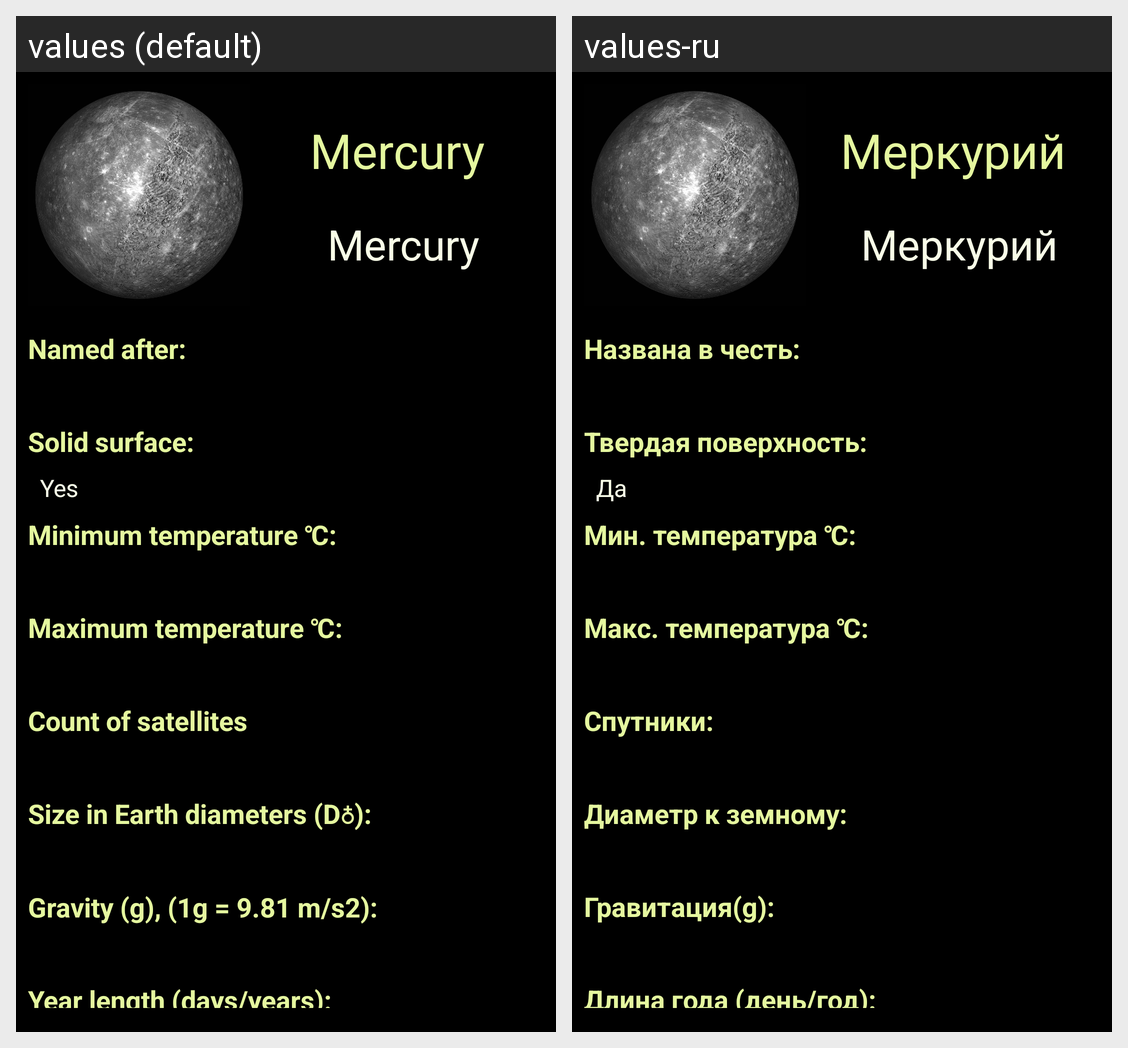

Locale-by-locale string values for the Android screen shown in this grid:
Android screen res/layout/card_planet.xml rendered under 2 locales, left to right: values (default), values-ru. Device: Nexus 5 (rendered at 1080×1920; each locale shown at half size, 540×960, under a caption strip naming it); theme Theme.OurSolarSystem.
Strings drawn on this screen, with the default value and each locale's value (text and hints the layout hard-codes, and strings that could not be matched under every locale, appear in the picture but are not listed):

menu_mercury
  values: Mercury
  values-ru: Меркурий

named_after
  values: Named after:
  values-ru: Названа в честь:

solid_surface
  values: Solid surface:
  values-ru: Твердая поверхность:

yes
  values: Yes
  values-ru: Да

minimum_temperature
  values: Minimum temperature ℃:
  values-ru: Мин. температура ℃:

maximum_temperature
  values: Maximum temperature ℃:
  values-ru: Макс. температура ℃:

count_of_satellites
  values: Count of satellites
  values-ru: Спутники:

size_in_earth_diameters
  values: Size in Earth diameters (D♁):
  values-ru: Диаметр к земному:

surface_gravity
  values: Gravity (g), (1g = 9.81 m/s2):
  values-ru: Гравитация(g):

duration_year
  values: Year length (days/years):
  values-ru: Длина года (день/год):
